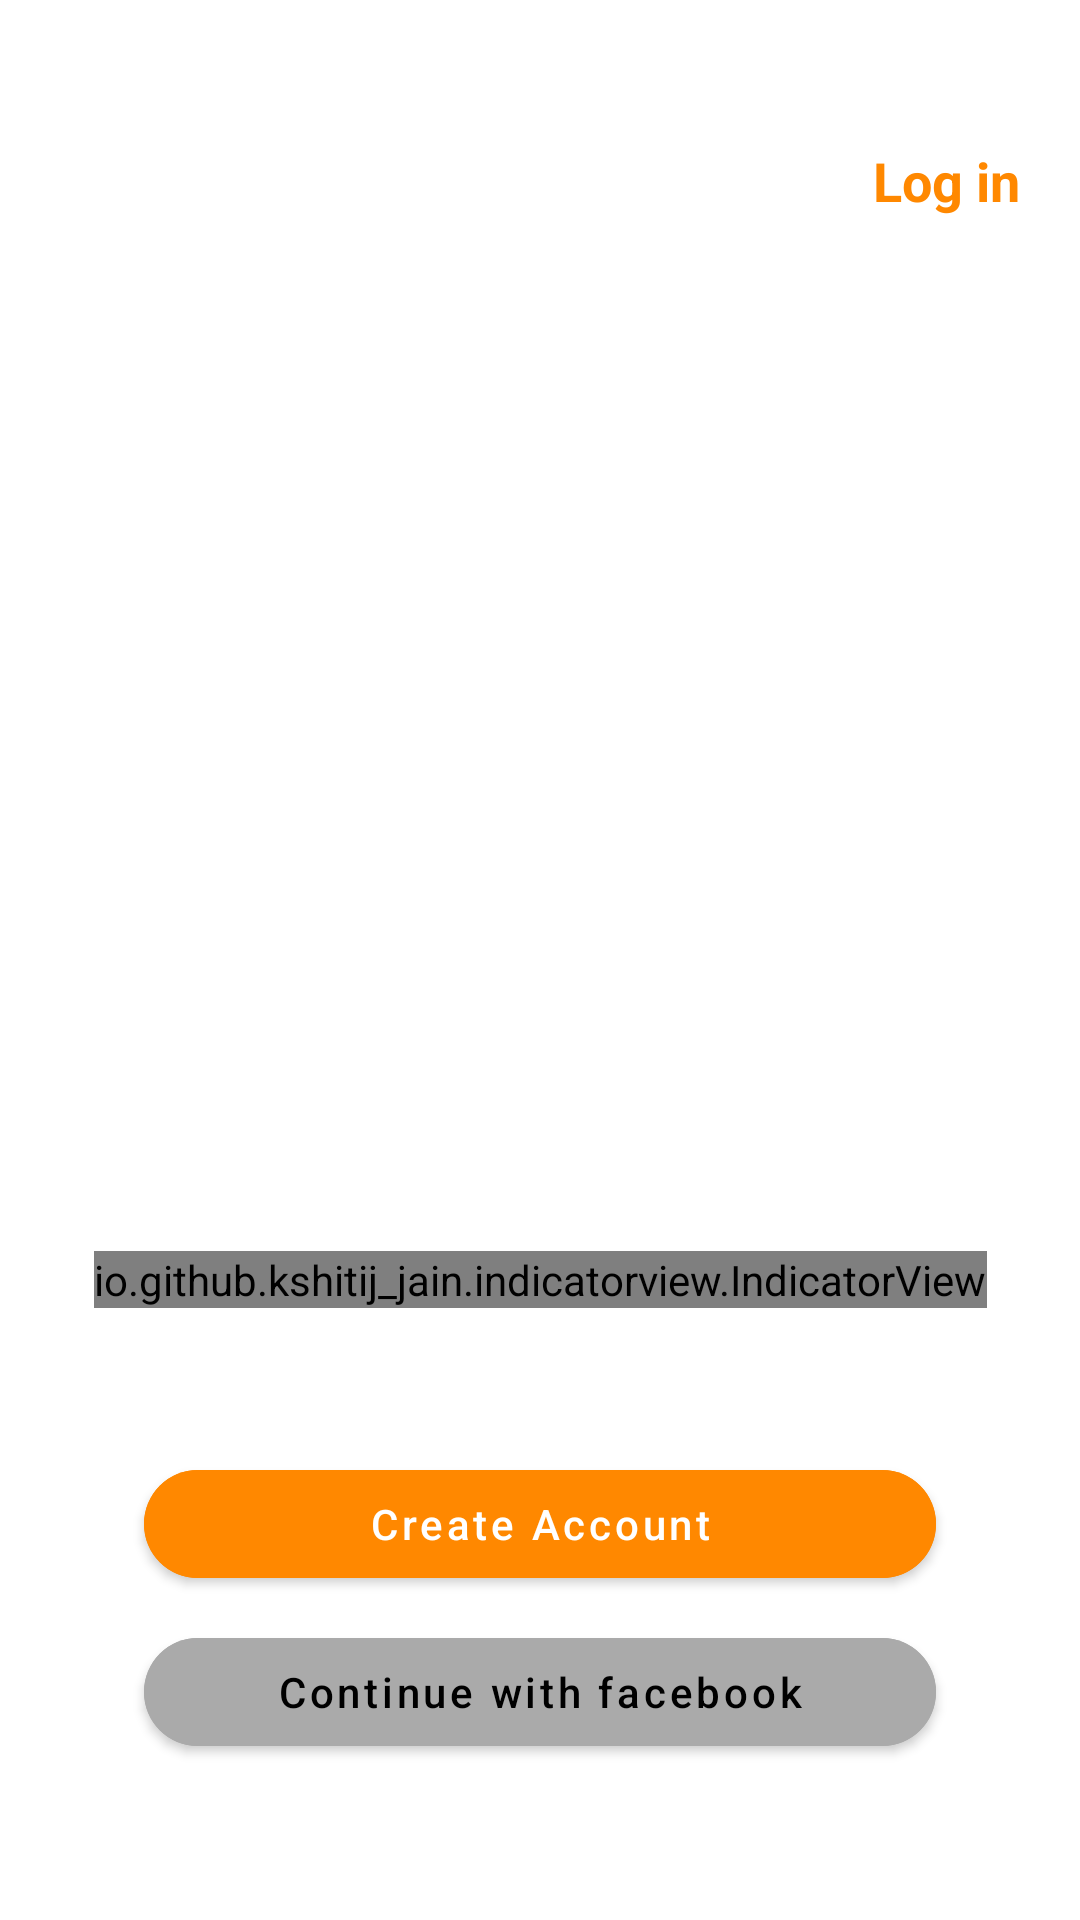

This screen was rendered from an Android layout file. Write that file and the resources it references.
<!-- AndroidManifest.xml: application theme AppTheme -->
<!-- res/layout/activity_introduction_screen.xml -->
<?xml version="1.0" encoding="utf-8"?>
<androidx.coordinatorlayout.widget.CoordinatorLayout xmlns:android="http://schemas.android.com/apk/res/android"
    xmlns:app="http://schemas.android.com/apk/res-auto"
    xmlns:tools="http://schemas.android.com/tools"
    android:layout_width="match_parent"
    android:layout_height="match_parent"
    tools:context=".activities.IntroductionScreenActivity">

    <androidx.constraintlayout.widget.ConstraintLayout
        android:layout_width="match_parent"
        android:layout_height="match_parent">

        <TextView
            android:id="@+id/tvLogin"
            android:layout_width="wrap_content"
            android:layout_height="wrap_content"
            app:layout_constraintTop_toTopOf="parent"
            app:layout_constraintEnd_toEndOf="parent"
            style="@style/TextAppearance.AppCompat.Medium"
            android:textColor="@android:color/holo_orange_dark"
            android:layout_marginRight="@dimen/margin_medium_3"
            android:layout_marginTop="@dimen/margin_xxlarge"
            android:text="@string/str_txt_login"
            android:textStyle="bold"
            />


        <androidx.viewpager.widget.ViewPager
            android:id="@+id/viewPager"
            android:layout_width="match_parent"
            android:layout_height="440dp"
            app:layout_constraintTop_toBottomOf="@+id/tvLogin"
            android:layout_marginTop="@dimen/margin_medium_3"
            app:layout_constraintBottom_toTopOf="@+id/indicator"/>

       <io.github.kshitij_jain.indicatorview.IndicatorView
           android:id="@+id/indicator"
           android:layout_width="wrap_content"
           android:layout_height="wrap_content"
           app:layout_constraintStart_toStartOf="parent"
           app:layout_constraintEnd_toEndOf="parent"
           app:layout_constraintBottom_toTopOf="@+id/btn_createAccount"
           android:layout_marginBottom="@dimen/margin_xxlarge"
           />


        <com.google.android.material.button.MaterialButton
            android:id="@+id/btn_connect_fb"
            android:layout_width="match_parent"
            android:layout_height="wrap_content"
            app:layout_constraintBottom_toBottomOf="parent"
            app:layout_constraintStart_toStartOf="parent"
            app:layout_constraintEnd_toEndOf="parent"
            android:layout_marginLeft="@dimen/margin_xxlarge"
            android:layout_marginRight="@dimen/margin_xxlarge"
            android:text="@string/str_btn_facebook"
            android:textAllCaps="false"
            android:textColor="@android:color/black"
            android:backgroundTint="@android:color/darker_gray"
            android:layout_marginBottom="52dp"
            app:cornerRadius="24dp"/>

        <com.google.android.material.button.MaterialButton
            android:id="@+id/btn_createAccount"
            android:layout_width="match_parent"
            android:layout_height="wrap_content"
            app:layout_constraintStart_toStartOf="parent"
            app:layout_constraintEnd_toEndOf="parent"
            android:textAllCaps="false"
            app:cornerRadius="24dp"
            android:layout_marginLeft="@dimen/margin_xxlarge"
            android:layout_marginRight="@dimen/margin_xxlarge"
            android:layout_marginBottom="@dimen/margin_medium"
            android:backgroundTint="@android:color/holo_orange_dark"
            app:layout_constraintBottom_toTopOf="@+id/btn_connect_fb"
            android:text="@string/str_btn_createAccount"
            />

    </androidx.constraintlayout.widget.ConstraintLayout>

</androidx.coordinatorlayout.widget.CoordinatorLayout>
<!-- resources referenced by this layout -->
<resources>
  <dimen name="margin_medium">8dp</dimen>
  <dimen name="margin_medium_3">20dp</dimen>
  <dimen name="margin_xxlarge">48dp</dimen>
  <string name="str_btn_createAccount">Create Account</string>
  <string name="str_btn_facebook">Continue with facebook</string>
  <string name="str_txt_login">Log in</string>
  <style name="AppTheme" parent="Theme.MaterialComponents.Light.NoActionBar">
          
          <item name="colorPrimary">@color/colorPrimary</item>
          <item name="colorPrimaryVariant">@color/red_400</item>
          <item name="colorAccent">@color/colorAccent</item>
          <item name="bottomSheetDialogTheme">@style/CustomBottomSheetDialog</item>
      </style>
  <color name="colorPrimary">#6200EE</color>
  <color name="red_400">#EF5350</color>
  <color name="colorAccent">#03DAC5</color>
  <style name="CustomBottomSheetDialog" parent="@style/ThemeOverlay.MaterialComponents.BottomSheetDialog">
          <item name="bottomSheetStyle">@style/CustomBottomSheet</item>
      </style>
  <style name="CustomBottomSheet" parent="Widget.MaterialComponents.BottomSheet">
          <item name="shapeAppearanceOverlay">@style/CustomShapeAppearanceBottomSheetDialog</item>
      </style>
  <style name="CustomShapeAppearanceBottomSheetDialog" parent="">
          <item name="cornerFamily">rounded</item>
          <item name="cornerSizeTopRight">16dp</item>
          <item name="cornerSizeTopLeft">16dp</item>
          <item name="cornerSizeBottomRight">0dp</item>
          <item name="cornerSizeBottomLeft">0dp</item>
      </style>
</resources>
